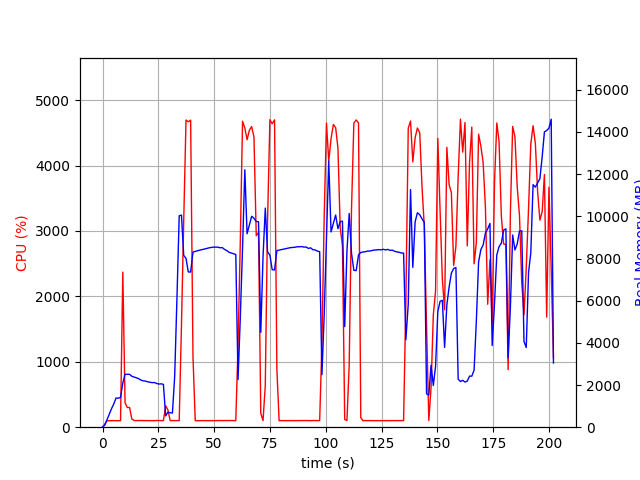

Data behind this chart, as committed beside it:
elapsed_time, nproc, cpu, mem_real, mem_virtual
4.00543212890625e-05, 1, 0.0, 10.52, 3186
1.007, 1, 46.7, 99.34, 770.1
2.015, 1, 99.3, 365.3, 1894
3.022, 1, 100.2, 619.3, 3174
4.03, 1, 99.3, 879.3, 3174
5.038, 1, 101.2, 1106, 5740
6.046, 1, 99.2, 1386, 5740
7.055, 1, 99.2, 1372, 5228
8.065, 1, 101.0, 1419, 7597
9.076, 1, 2372, 2093, 9911
10.09, 1, 371.2, 2514, 10259
11.1, 1, 300.9, 2507, 10259
12.11, 1, 301.7, 2508, 10347
13.12, 1, 125.6, 2413, 10347
14.13, 1, 102.8, 2380, 10347
15.14, 1, 101.0, 2340, 10347
16.15, 1, 102.0, 2304, 10347
17.16, 1, 101.9, 2237, 10347
18.17, 1, 100.9, 2200, 10347
19.18, 1, 101.0, 2185, 10347
20.19, 1, 101.0, 2154, 10347
21.2, 1, 99.9, 2136, 10443
22.21, 1, 100.0, 2113, 10443
23.22, 1, 99.8, 2120, 10443
24.23, 1, 102.8, 2074, 10443
25.25, 1, 101.9, 2047, 10443
26.25, 1, 101.1, 2056, 10443
27.26, 1, 100.9, 2031, 10443
28.28, 1, 326.4, 536.1, 10479
29.29, 1, 263.3, 713.5, 12103
30.3, 1, 100.9, 684.3, 12103
31.31, 1, 100.9, 672.2, 12103
32.32, 1, 99.9, 2423, 38257
33.33, 1, 100.9, 6117, 38257
34.34, 1, 100.8, 10026, 38257
35.35, 1, 1556, 10059, 38257
36.36, 1, 3159, 8144, 38257
37.39, 1, 4696, 8006, 38257
38.41, 1, 4669, 7364, 38257
39.46, 1, 4694, 7358, 38257
40.51, 1, 1080, 8306, 38899
41.52, 1, 100.2, 8336, 38899
42.53, 1, 99.1, 8364, 38899
43.53, 1, 100.2, 8396, 38899
44.54, 1, 100.2, 8419, 38899
45.55, 1, 101.2, 8446, 38899
46.56, 1, 100.1, 8475, 38899
47.57, 1, 100.1, 8502, 38899
48.58, 1, 101.1, 8523, 38899
49.59, 1, 100.2, 8537, 38899
50.6, 1, 101.0, 8540, 38899
51.61, 1, 102.0, 8539, 38899
52.62, 1, 101.9, 8509, 38899
53.63, 1, 100.9, 8518, 38899
54.64, 1, 101.8, 8432, 38899
55.65, 1, 101.0, 8375, 38899
56.66, 1, 101.3, 8296, 38899
57.67, 1, 102.0, 8262, 38899
58.68, 1, 101.0, 8227, 38899
59.69, 1, 100.0, 8191, 38899
... 140 more rows
